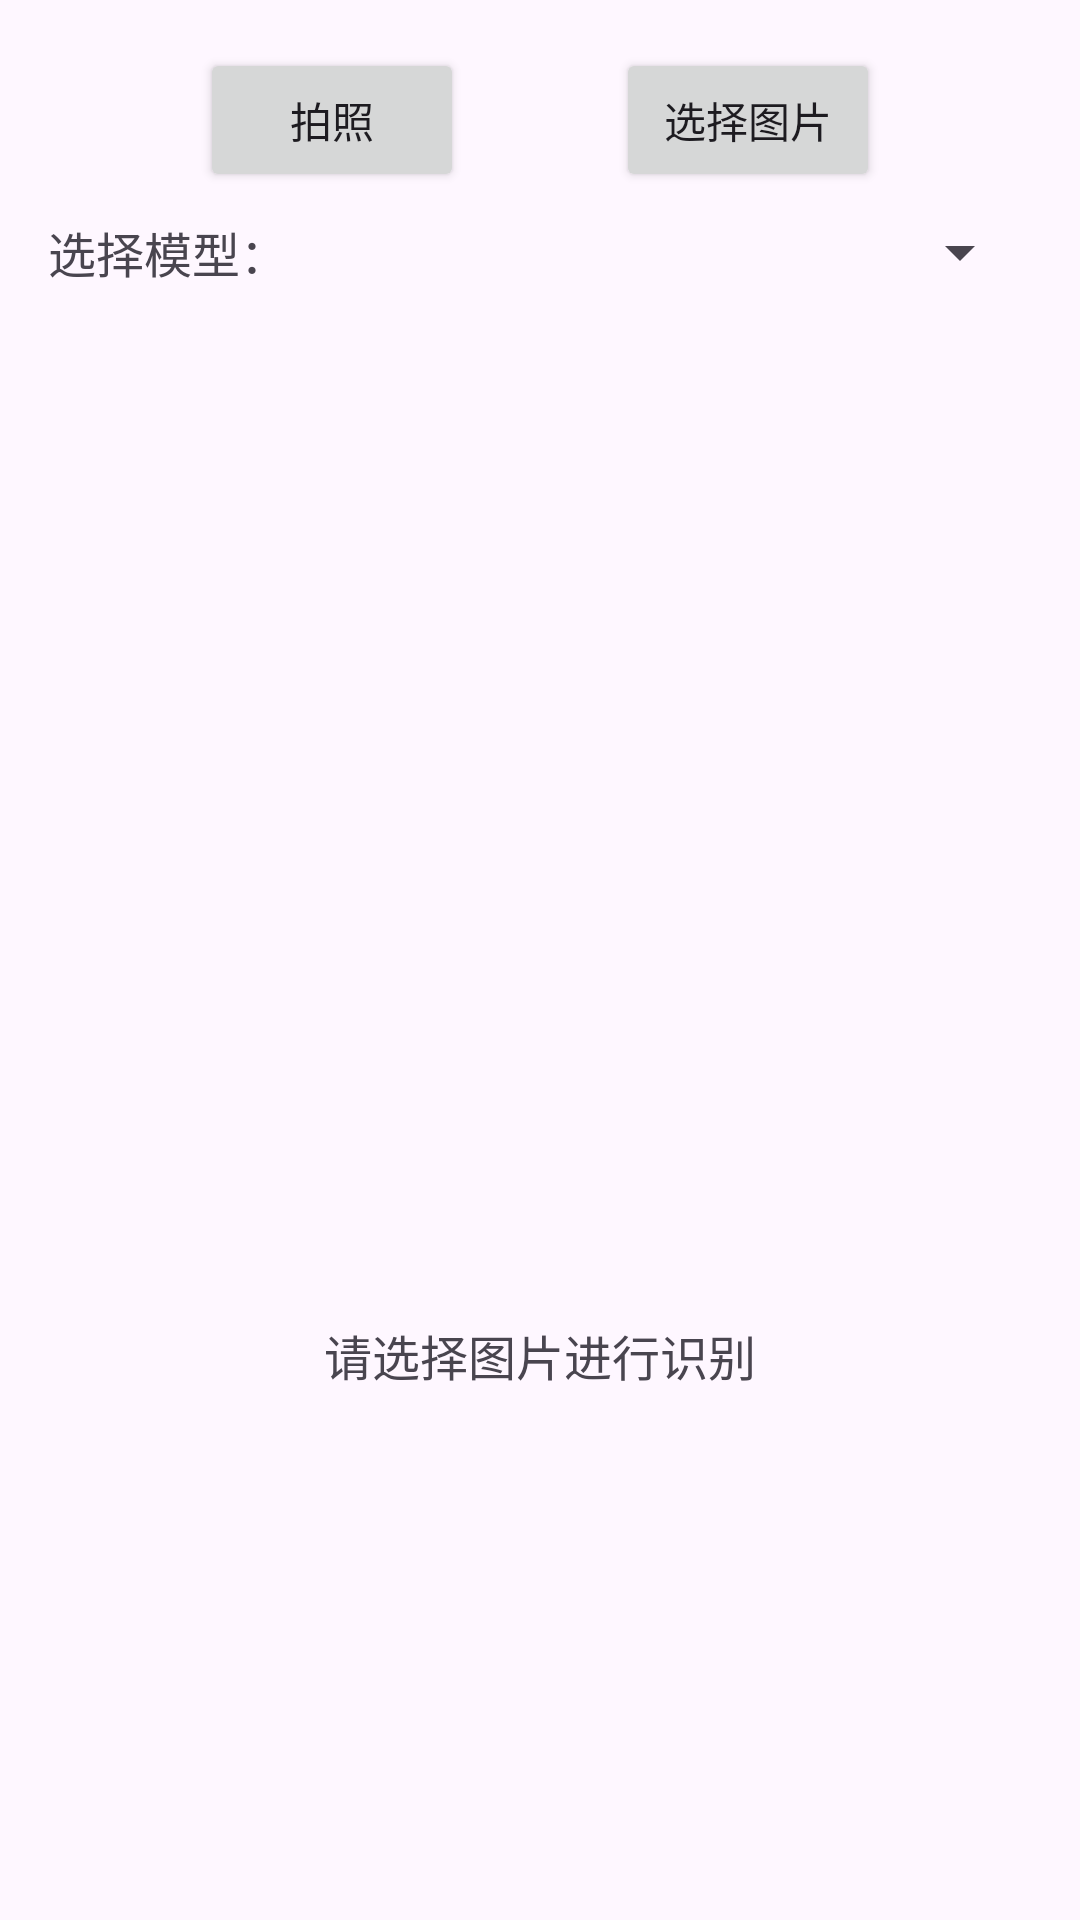

Reconstruct the res/layout file that produces this screen, plus the resources it refers to.
<!-- AndroidManifest.xml: application theme Theme.Mushroom -->
<!-- res/layout/fragment_identify.xml -->
<?xml version="1.0" encoding="utf-8"?>
<androidx.constraintlayout.widget.ConstraintLayout xmlns:android="http://schemas.android.com/apk/res/android"
    xmlns:app="http://schemas.android.com/apk/res-auto"
    xmlns:tools="http://schemas.android.com/tools"
    android:layout_width="match_parent"
    android:layout_height="match_parent"
    android:padding="16dp">

    <Button
        android:id="@+id/button"
        android:layout_width="wrap_content"
        android:layout_height="wrap_content"
        android:text="选择图片"
        app:layout_constraintEnd_toEndOf="parent"
        app:layout_constraintStart_toEndOf="@+id/cameraButton"
        app:layout_constraintTop_toTopOf="parent" />

    <Button
        android:id="@+id/cameraButton"
        android:layout_width="wrap_content"
        android:layout_height="wrap_content"
        android:text="拍照"
        app:layout_constraintEnd_toStartOf="@+id/button"
        app:layout_constraintStart_toStartOf="parent"
        app:layout_constraintTop_toTopOf="parent" />

    <LinearLayout
        android:id="@+id/modelSelectorLayout"
        android:layout_width="match_parent"
        android:layout_height="wrap_content"
        android:orientation="horizontal"
        android:layout_marginTop="8dp"
        app:layout_constraintTop_toBottomOf="@+id/button"
        app:layout_constraintStart_toStartOf="parent"
        app:layout_constraintEnd_toEndOf="parent">

        <TextView
            android:layout_width="wrap_content"
            android:layout_height="wrap_content"
            android:text="选择模型："
            android:textSize="16sp"
            android:layout_gravity="center_vertical"/>

        <Spinner
            android:id="@+id/modelSpinner"
            android:layout_width="match_parent"
            android:layout_height="wrap_content"
            android:layout_marginStart="8dp"/>
    </LinearLayout>

    <ImageView
        android:id="@+id/selectedImageView"
        android:layout_width="0dp"
        android:layout_height="0dp"
        android:layout_marginTop="8dp"
        android:scaleType="centerCrop"
        app:layout_constraintDimensionRatio="H,1:1"
        app:layout_constraintEnd_toEndOf="parent"
        app:layout_constraintStart_toStartOf="parent"
        app:layout_constraintTop_toBottomOf="@+id/modelSelectorLayout" />

    <TextView
        android:id="@+id/emptyResultText"
        android:layout_width="0dp"
        android:layout_height="wrap_content"
        android:layout_marginTop="8dp"
        android:gravity="center"
        android:text="@string/please_select_image"
        android:textSize="16sp"
        app:layout_constraintEnd_toEndOf="parent"
        app:layout_constraintStart_toStartOf="parent"
        app:layout_constraintTop_toBottomOf="@+id/selectedImageView" />

    <TextView
        android:id="@+id/performanceText"
        android:layout_width="match_parent"
        android:layout_height="wrap_content"
        android:layout_marginTop="8dp"
        android:padding="8dp"
        android:textSize="12sp"
        android:fontFamily="monospace"
        android:background="#80000000"
        android:textColor="@android:color/white"
        android:visibility="gone"
        app:layout_constraintTop_toBottomOf="@id/selectedImageView"
        app:layout_constraintStart_toStartOf="parent"
        app:layout_constraintEnd_toEndOf="parent" />

    <androidx.recyclerview.widget.RecyclerView
        android:id="@+id/resultRecyclerView"
        android:layout_width="match_parent"
        android:layout_height="0dp"
        android:layout_marginTop="8dp"
        app:layout_constraintTop_toBottomOf="@id/performanceText"
        app:layout_constraintBottom_toBottomOf="parent"
        app:layout_constraintStart_toStartOf="parent"
        app:layout_constraintEnd_toEndOf="parent" />

</androidx.constraintlayout.widget.ConstraintLayout>
<!-- resources referenced by this layout -->
<resources>
  <string name="please_select_image">请选择图片进行识别</string>
  <style name="Theme.Mushroom" parent="Base.Theme.Mushroom" />
  <style name="Base.Theme.Mushroom" parent="Theme.Material3.DayNight.NoActionBar">
          
          
      </style>
</resources>
